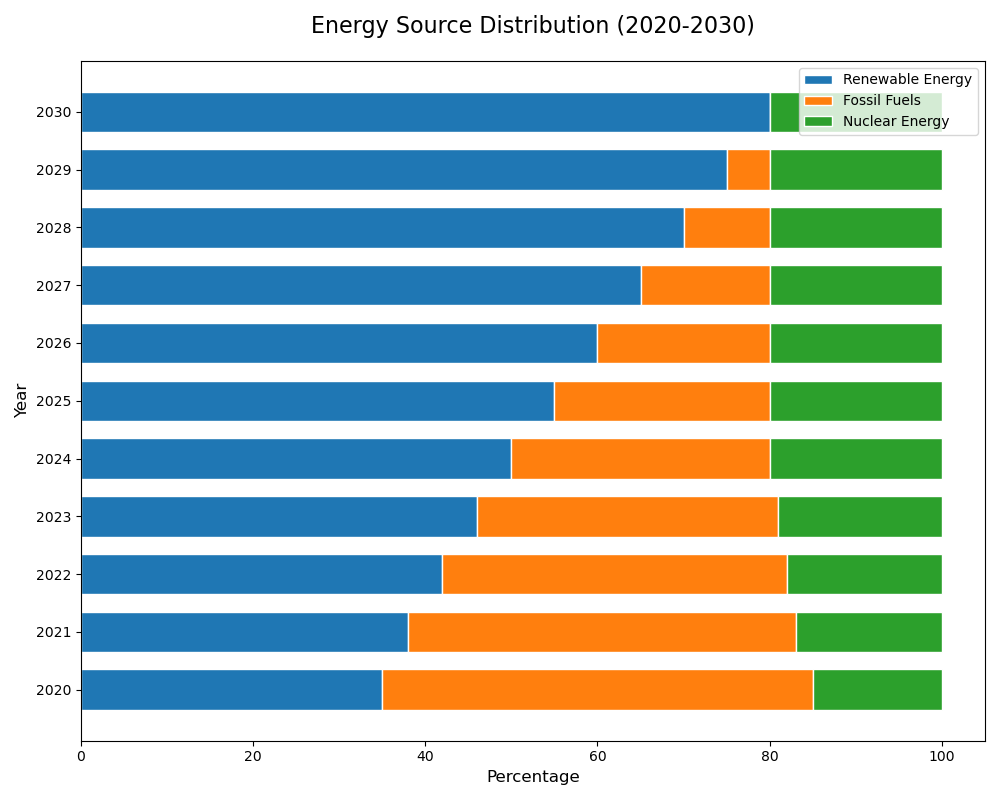

The data file committed next to this chart (first rows):
Category, Renewable Energy, Fossil Fuels, Nuclear Energy
2020, 35, 50, 15
2021, 38, 45, 17
2022, 42, 40, 18
2023, 46, 35, 19
2024, 50, 30, 20
2025, 55, 25, 20
2026, 60, 20, 20
2027, 65, 15, 20
2028, 70, 10, 20
2029, 75, 5, 20
2030, 80, 0, 20
